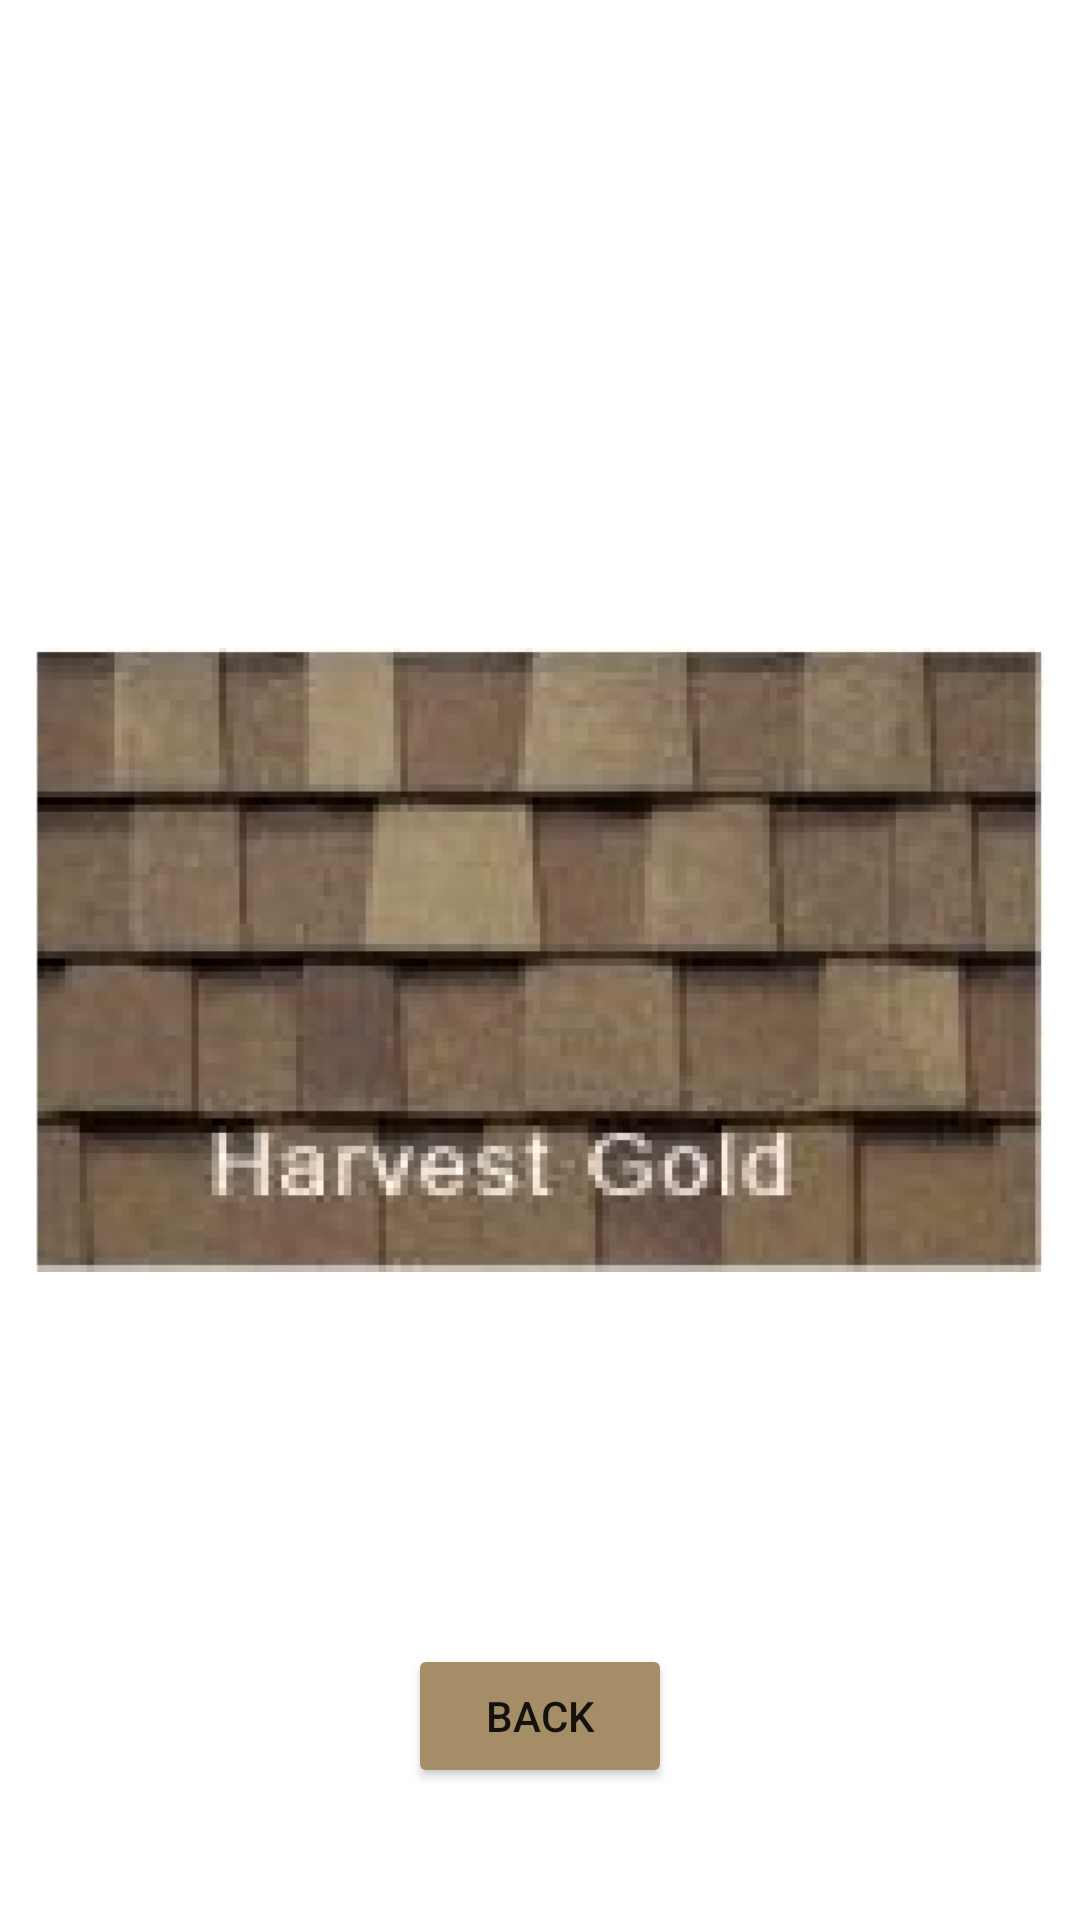

The Android layout XML behind this screen, and the referenced resources:
<!-- AndroidManifest.xml: application theme Theme.SkabelundExteriors -->
<!-- res/layout/fragment_harvest_gold.xml -->
<?xml version="1.0" encoding="utf-8"?>
<FrameLayout xmlns:android="http://schemas.android.com/apk/res/android"
    xmlns:app="http://schemas.android.com/apk/res-auto"
    xmlns:tools="http://schemas.android.com/tools"
    android:layout_width="match_parent"
    android:layout_height="match_parent"
    tools:context=".harvestGold">

    <androidx.constraintlayout.widget.ConstraintLayout
        android:layout_width="match_parent"
        android:layout_height="match_parent">

        <ImageView
            android:id="@+id/imageView3"
            android:layout_width="336dp"
            android:layout_height="368dp"
            android:src="@drawable/harvest_gold"
            app:layout_constraintBottom_toBottomOf="parent"
            app:layout_constraintEnd_toEndOf="parent"
            app:layout_constraintStart_toStartOf="parent"
            app:layout_constraintTop_toTopOf="parent" />

        <Button
            android:id="@+id/back_button_3"
            android:layout_width="wrap_content"
            android:layout_height="wrap_content"
            android:backgroundTint="#A58D67"
            android:text="back"
            app:layout_constraintBottom_toBottomOf="parent"
            app:layout_constraintEnd_toEndOf="parent"
            app:layout_constraintStart_toStartOf="parent"
            app:layout_constraintTop_toBottomOf="@+id/imageView3" />
    </androidx.constraintlayout.widget.ConstraintLayout>
</FrameLayout>
<!-- resources referenced by this layout -->
<resources>
  <!-- drawable harvest_gold: png bitmap (drawable, 399736 bytes) -->
  <style name="Theme.SkabelundExteriors" parent="Theme.MaterialComponents.DayNight.NoActionBar">
          
          <item name="colorPrimary">@color/purple_500</item>
          <item name="colorPrimaryVariant">@color/purple_700</item>
          <item name="colorOnPrimary">@color/white</item>
          
          <item name="colorSecondary">@color/teal_200</item>
          <item name="colorSecondaryVariant">@color/teal_700</item>
          <item name="colorOnSecondary">@color/black</item>
          
          <item name="android:statusBarColor" tools:targetApi="l">?attr/colorPrimaryVariant</item>
          
      </style>
  <!-- not gathered from this repository: default colours our renderer supplied (Android Studio template values) -->
  <color name="purple_500">#FF6200EE</color>
  <color name="purple_700">#FF3700B3</color>
  <color name="teal_200">#FF03DAC5</color>
  <color name="teal_700">#FF018786</color>
  <color name="black">#FF000000</color>
  <color name="white">#FFFFFFFF</color>
</resources>
